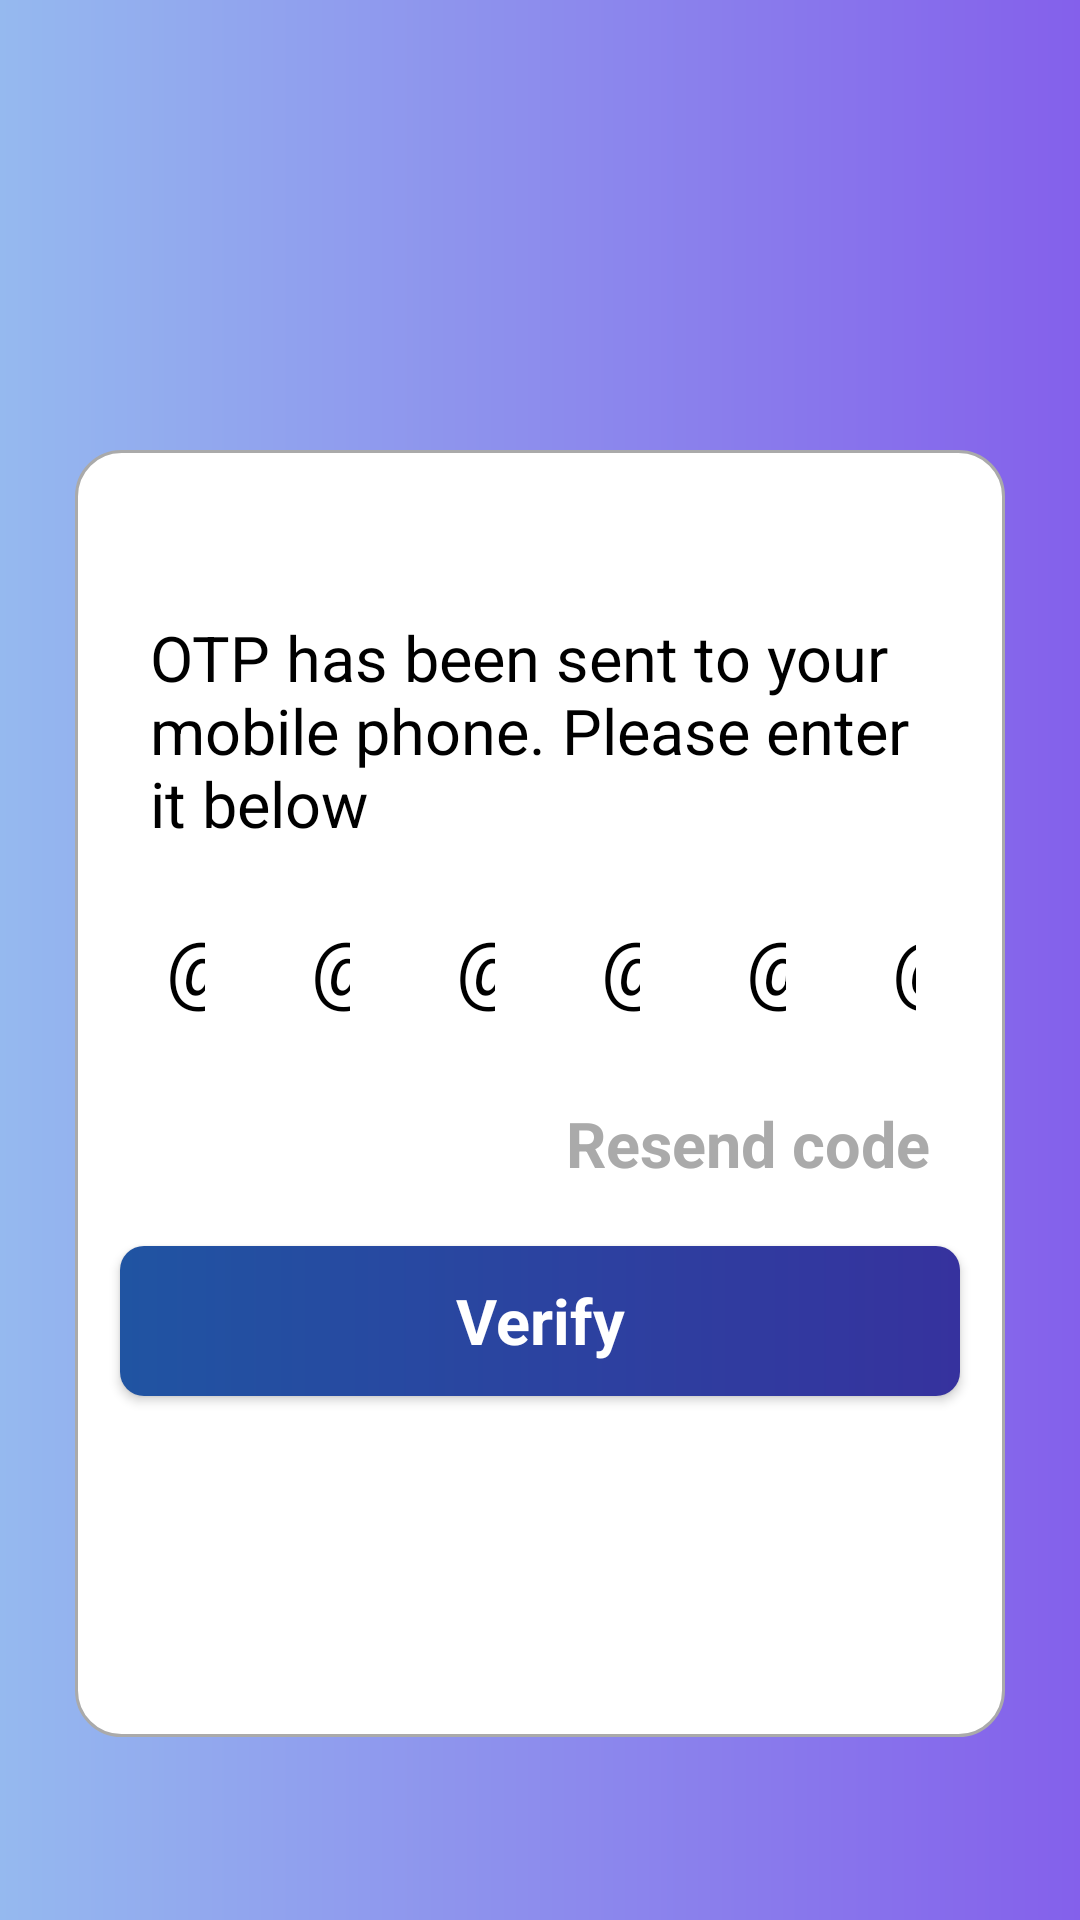

Android layout source for this screen:
<!-- AndroidManifest.xml: application theme Theme.Justforlocks -->
<!-- res/layout/fragment_otp.xml -->
<?xml version="1.0" encoding="utf-8"?>
<layout
    xmlns:android="http://schemas.android.com/apk/res/android"
    xmlns:tools="http://schemas.android.com/tools">

    <data>

        <variable
            name="viewmodel"
            type="com.example.justforlocks.ui.auth.viewmodel.AuthViewModel" />

    </data>

    <LinearLayout
        android:id="@+id/OtpVerificationFragment"
        android:layout_width="match_parent"
        android:layout_height="match_parent"
        android:orientation="vertical"
        android:background="@drawable/main_gradient"
       >

       <LinearLayout
           android:layout_marginTop="150dp"
           android:background="@drawable/form_design"
           android:layout_width="match_parent"
           android:layout_height="wrap_content"
           android:paddingBottom="55dp"
           android:layout_marginStart="25dp"
           android:layout_marginEnd="25dp"
           android:orientation="vertical">
           <TextView
               android:layout_marginTop="55dp"
               android:id="@+id/text"
               android:layout_width="match_parent"
               android:layout_height="wrap_content"
               android:paddingStart="25dp"
               android:paddingEnd="25dp"
               android:textSize="21sp"
               android:textColor="@android:color/black"
               android:text="@string/textotp"/>
           <LinearLayout
               android:layout_marginTop="15dp"
               android:layout_width="match_parent"
               android:layout_height="wrap_content"
               android:paddingStart="10dp"
               android:paddingEnd="10dp"
               android:orientation="horizontal">
               <EditText
                   android:id="@+id/otp1"
                   android:layout_marginStart="5dp"
                   android:background="@drawable/stroke_otp"
                   android:layout_width="match_parent"
                   android:layout_height="50dp"
                   android:maxLines="1"
                   android:inputType="number"
                   android:textColor="@android:color/black"
                   android:textSize="25sp"
                   android:paddingStart="15dp"
                   android:paddingEnd="15dp"
                   android:maxLength="1"
                   android:text="@={viewmodel.otp1}"
                   android:layout_weight="0.2"
                   android:textAlignment="center"
                   />
               <EditText
                   android:id="@+id/otp2"
                   android:layout_marginStart="5dp"
                   android:background="@drawable/stroke_otp"
                   android:layout_width="match_parent"
                   android:layout_height="50dp"
                   android:maxLines="1"
                   android:inputType="number"
                   android:textColor="@android:color/black"
                   android:textSize="25sp"
                   android:paddingStart="15dp"
                   android:paddingEnd="15dp"
                   android:maxLength="1"
                   android:text="@={viewmodel.otp2}"
                   android:layout_weight="0.2"
                   android:textAlignment="center"/>
               <EditText
                   android:id="@+id/otp3"
                   android:layout_marginStart="5dp"
                   android:background="@drawable/stroke_otp"
                   android:layout_width="match_parent"
                   android:layout_height="50dp"
                   android:maxLines="1"
                   android:inputType="number"
                   android:textColor="@android:color/black"
                   android:textSize="25sp"
                   android:paddingStart="15dp"
                   android:paddingEnd="15dp"
                   android:maxLength="1"
                   android:layout_weight="0.2"
                   android:textAlignment="center"
                   android:text="@={viewmodel.otp3}"
                   />
               <EditText
                   android:id="@+id/otp4"
                   android:layout_marginStart="5dp"
                   android:background="@drawable/stroke_otp"
                   android:layout_width="match_parent"
                   android:layout_height="50dp"
                   android:maxLines="1"
                   android:inputType="number"
                   android:textColor="@android:color/black"
                   android:textSize="25sp"
                   android:paddingStart="15dp"
                   android:paddingEnd="15dp"
                   android:maxLength="1"
                   android:layout_weight="0.2"
                   android:textAlignment="center"
                   android:text="@={viewmodel.otp4}"
                   />
               <EditText
                   android:id="@+id/otp5"
                   android:layout_marginStart="5dp"
                   android:background="@drawable/stroke_otp"
                   android:layout_width="match_parent"
                   android:layout_height="50dp"
                   android:maxLines="1"
                   android:inputType="number"
                   android:textColor="@android:color/black"
                   android:textSize="25sp"
                   android:paddingStart="15dp"
                   android:paddingEnd="15dp"
                   android:maxLength="1"
                   android:layout_weight="0.2"
                   android:textAlignment="center"
                   android:text="@={viewmodel.otp5}"
                   />
               <EditText
                   android:id="@+id/otp6"
                   android:layout_marginStart="5dp"
                   android:layout_marginEnd="5dp"
                   android:background="@drawable/stroke_otp"
                   android:layout_width="match_parent"
                   android:layout_height="50dp"
                   android:maxLines="1"
                   android:inputType="number"
                   android:textColor="@android:color/black"
                   android:textSize="25sp"
                   android:paddingStart="15dp"
                   android:paddingEnd="15dp"
                   android:maxLength="1"
                   android:layout_weight="0.2"
                   android:textAlignment="center"
                   android:text="@={viewmodel.otp6}"
                   />
           </LinearLayout>
           <TextView
               android:onClick="@{viewmodel.resendCode}"
               android:clickable="false"
               android:id="@+id/resend_code"
               android:layout_marginTop="20dp"
               android:paddingEnd="25dp"
               android:paddingStart="25dp"
               android:layout_gravity="end"
               android:layout_width="wrap_content"
               android:layout_height="wrap_content"
               android:text="@string/resend_code"
               android:textSize="21sp"
               android:textStyle="bold"
               android:textColor="@android:color/darker_gray"
               />
           <Button
               android:onClick="@{viewmodel.verifyOtpClicked}"
               android:layout_width="match_parent"
               android:layout_height="50dp"
               android:background="@drawable/button_design"
               android:layout_marginTop="20dp"
               android:layout_marginStart="15dp"
               android:layout_marginEnd="15dp"
               android:text="@string/verify"
               android:textSize="21sp"
               android:textAppearance="@style/TextAppearance.AppCompat.Body1"
               android:textColor="@android:color/white"
               android:textStyle="bold"
               />
           <TextView
               android:id="@+id/countdown"
               android:layout_marginTop="20dp"
               android:paddingEnd="25dp"
               android:paddingStart="25dp"
               android:layout_gravity="center_horizontal"
               android:layout_width="wrap_content"
               android:layout_height="wrap_content"
               android:textSize="29sp"
               android:textStyle="bold"
               android:textColor="@color/black"
               />
       </LinearLayout>



    </LinearLayout>

</layout>
<!-- resources referenced by this layout -->
<resources>
  <color name="black">#FF000000</color>
  <!-- drawable button_design (drawable) -->
  <?xml version="1.0" encoding="utf-8"?>
  <shape xmlns:android="http://schemas.android.com/apk/res/android" android:shape="rectangle">
      <gradient android:startColor="#2054A2" android:endColor="#36329E" android:angle="360"/>
  <corners android:radius="8dp"/>
  </shape>
  <!-- drawable form_design (drawable) -->
  <?xml version="1.0" encoding="utf-8"?>
  <shape xmlns:android="http://schemas.android.com/apk/res/android" android:shape="rectangle">
      <solid android:color="@android:color/white"/>
      <corners android:radius="15dp"/>
      <stroke android:color="@android:color/darker_gray" android:width="1dp"
          />
  
  </shape>
  <!-- drawable main_gradient (drawable) -->
  <?xml version="1.0" encoding="utf-8"?>
  <shape xmlns:android="http://schemas.android.com/apk/res/android" android:shape="rectangle">
      <gradient android:startColor="#95B9EF" android:endColor="#8460EB"/>
  
  </shape>
  <string name="resend_code">Resend code</string>
  <string name="textotp">OTP has been sent to your mobile phone. Please enter it below</string>
  <string name="verify">Verify</string>
  <style name="Theme.Justforlocks" parent="Theme.MaterialComponents.DayNight.NoActionBar">
          
          <item name="colorPrimary">@color/purple_500</item>
          <item name="colorPrimaryVariant">@color/purple_700</item>
          <item name="colorOnPrimary">@color/white</item>
          
          <item name="colorSecondary">@color/teal_200</item>
          <item name="colorSecondaryVariant">@color/teal_700</item>
          <item name="colorOnSecondary">@color/black</item>
          
          <item name="android:statusBarColor" tools:targetApi="l">@android:color/transparent</item>
          <item name="android:navigationBarColor">@android:color/black</item>
          
      </style>
  <color name="purple_500">#FF6200EE</color>
  <color name="purple_700">#FF3700B3</color>
  <color name="white">#FFFFFFFF</color>
  <color name="teal_200">#FF03DAC5</color>
  <color name="teal_700">#FF018786</color>
</resources>
